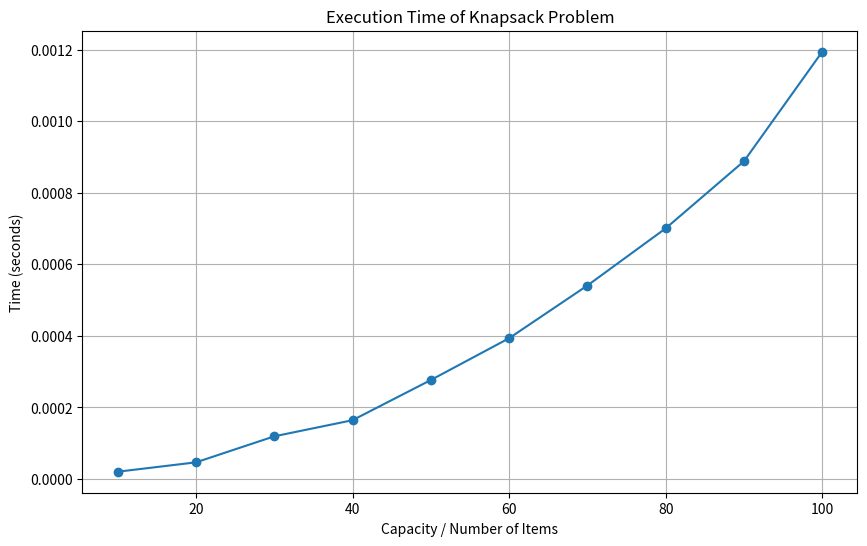

The matplotlib source for this figure:
import time
import random
import matplotlib.pyplot as plt

def knapsack(weights, values, capacity):
    n = len(values)
    dp = [[0 for _ in range(capacity+1)] for _ in range(n+1)]

    for i in range(n+1):
        for w in range(capacity+1):
            if i == 0 or w == 0:
                dp[i][w] = 0
            elif weights[i-1] <= w:
                dp[i][w] = max(values[i-1] + dp[i-1][w-weights[i-1]], dp[i-1][w])
            else:
                dp[i][w] = dp[i-1][w]

    return dp[n][capacity]

# List to store times and capacities
times = []
capacities = []

for capacity in range(10, 101, 10):  # Test for capacities 10, 20, ..., 100
    weights = [random.randint(1, 100) for _ in range(capacity)]
    values = [random.randint(1, 100) for _ in range(capacity)]

    start_time = time.time()
    knapsack(weights, values, capacity)
    end_time = time.time()

    times.append(end_time - start_time)
    capacities.append(capacity)

# Plot the results
plt.figure(figsize=(10,6))
plt.plot(capacities, times, marker='o')
plt.title('Execution Time of Knapsack Problem')
plt.xlabel('Capacity / Number of Items')
plt.ylabel('Time (seconds)')
plt.grid(True)
plt.show()

